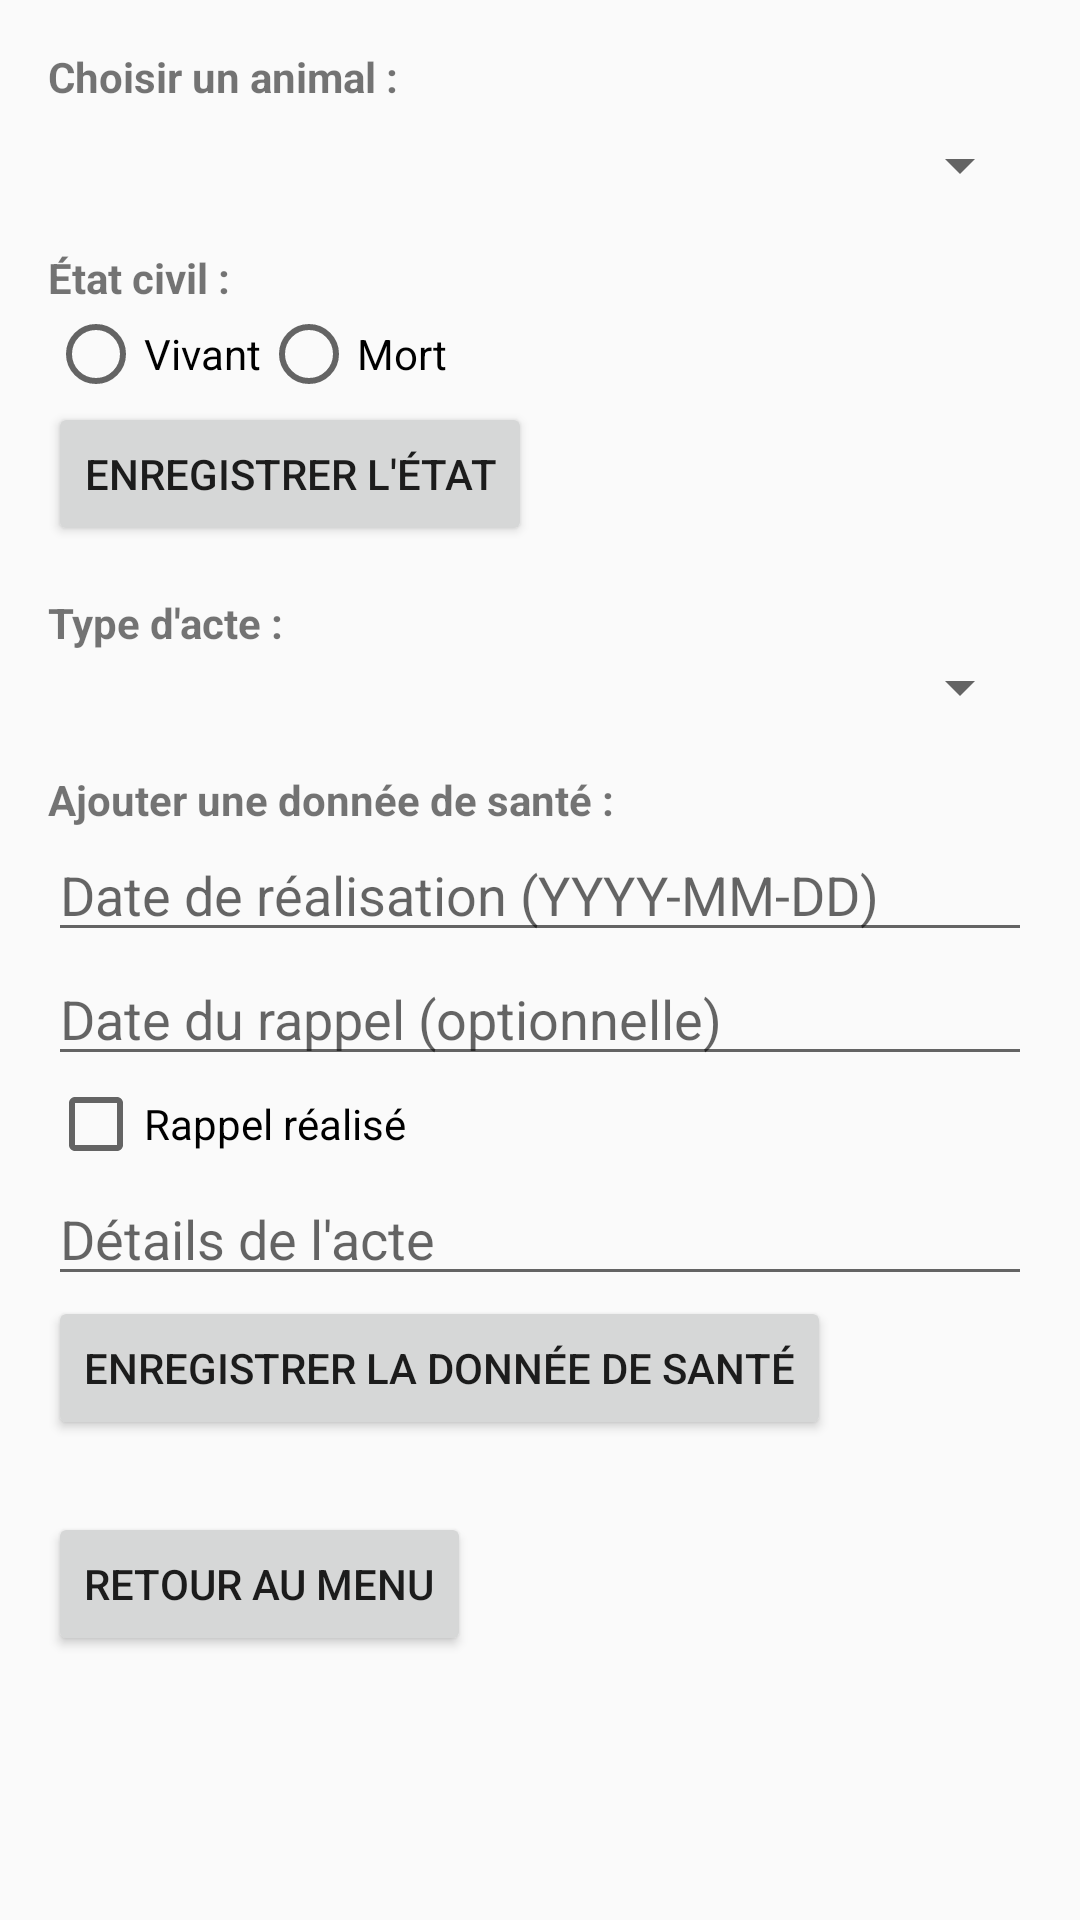

Write the Android layout XML for this screen, with the resource values it uses.
<!-- AndroidManifest.xml: application theme Theme.MyApplication -->
<!-- res/layout/activity_modifier_animal.xml -->
<?xml version="1.0" encoding="utf-8"?>
<ScrollView xmlns:android="http://schemas.android.com/apk/res/android"
    android:layout_width="match_parent"
    android:layout_height="match_parent"
    android:padding="16dp">

    <LinearLayout
        android:layout_width="match_parent"
        android:layout_height="wrap_content"
        android:orientation="vertical">

        
        <TextView
            android:layout_width="wrap_content"
            android:layout_height="wrap_content"
            android:text="Choisir un animal :"
            android:textStyle="bold"
            android:paddingBottom="8dp" />

        <Spinner
            android:id="@+id/spinnerSelectAnimal"
            android:layout_width="match_parent"
            android:layout_height="wrap_content" />

        
        <TextView
            android:layout_width="wrap_content"
            android:layout_height="wrap_content"
            android:text="État civil :"
            android:textStyle="bold"
            android:paddingTop="16dp" />

        <RadioGroup
            android:layout_width="match_parent"
            android:layout_height="wrap_content"
            android:orientation="horizontal">

            <RadioButton
                android:id="@+id/radioVivant"
                android:layout_width="wrap_content"
                android:layout_height="wrap_content"
                android:text="Vivant" />

            <RadioButton
                android:id="@+id/radioMort"
                android:layout_width="wrap_content"
                android:layout_height="wrap_content"
                android:text="Mort" />
        </RadioGroup>

        <Button
            android:id="@+id/buttonSaveState"
            android:layout_width="wrap_content"
            android:layout_height="wrap_content"
            android:text="Enregistrer l'état" />

        
        <TextView
            android:layout_width="wrap_content"
            android:layout_height="wrap_content"
            android:text="Type d'acte :"
            android:textStyle="bold"
            android:paddingTop="16dp" />

        <Spinner
            android:id="@+id/spinnerSelectTypeActe"
            android:layout_width="match_parent"
            android:layout_height="wrap_content" />

        
        <TextView
            android:layout_width="wrap_content"
            android:layout_height="wrap_content"
            android:text="Ajouter une donnée de santé :"
            android:textStyle="bold"
            android:paddingTop="16dp" />

        <EditText
            android:id="@+id/editTextDateActe"
            android:layout_width="match_parent"
            android:layout_height="wrap_content"
            android:hint="Date de réalisation (YYYY-MM-DD)" />

        <EditText
            android:id="@+id/editTextDateRappel"
            android:layout_width="match_parent"
            android:layout_height="wrap_content"
            android:hint="Date du rappel (optionnelle)" />

        <CheckBox
            android:id="@+id/checkBoxRappelRealise"
            android:layout_width="wrap_content"
            android:layout_height="wrap_content"
            android:text="Rappel réalisé" />

        <EditText
            android:id="@+id/editTextDetails"
            android:layout_width="match_parent"
            android:layout_height="wrap_content"
            android:hint="Détails de l'acte" />

        <Button
            android:id="@+id/buttonSaveHealth"
            android:layout_width="wrap_content"
            android:layout_height="wrap_content"
            android:text="Enregistrer la donnée de santé" />

        
        <Button
            android:id="@+id/buttonRetour"
            android:layout_width="wrap_content"
            android:layout_height="wrap_content"
            android:layout_marginTop="24dp"
            android:text="Retour au menu" />

    </LinearLayout>
</ScrollView>
<!-- resources referenced by this layout -->
<resources>
  <style name="Theme.MyApplication" parent="Theme.AppCompat.Light.DarkActionBar">
          
          <item name="colorPrimary">@color/purple_500</item>
          <item name="colorPrimaryDark">@color/purple_700</item>
          <item name="colorAccent">@color/teal_200</item>
      </style>
  <!-- not gathered from this repository: default colours our renderer supplied (Android Studio template values) -->
  <color name="purple_500">#FF6200EE</color>
  <color name="purple_700">#FF3700B3</color>
  <color name="teal_200">#FF03DAC5</color>
</resources>
